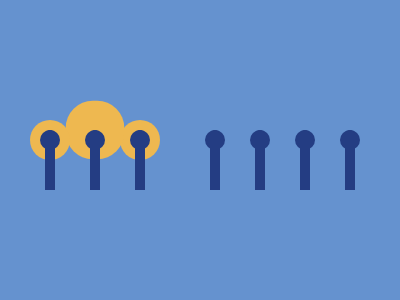

Recreate this image using only HTML and CSS.

<div></div><style>body{background:#6592CF;}  
    div{background:#243D83;border-radius:50%;width:20px;aspect-ratio:1;position:absolute;left:40px;top:130px;box-shadow:45px 0 0 0 #243D83,90px 0 0 0 #243D83,165px 0 0 #243D83,210px 0 0 0 #243D83,255px 0 0 0 #243D83,300px 0 0 0 #243D83,0 0 0 10px #EEB850,45px -10px 0 19.3px #EEB850,90px 0 0 10px #EEB850;}div::before{background:#243D83;width:10px;height:60px;position:absolute;content:'';box-shadow:45px 0 0 0 #243D83,90px 0 0 0 #243D83,165px 0 0 0 #243D83,210px 0 0 0 #243D83,255px 0 0 0 #243D83,300px 0 0 0 #243D83;left:5px;border-radius:5px 5px 0 0;}</style> 